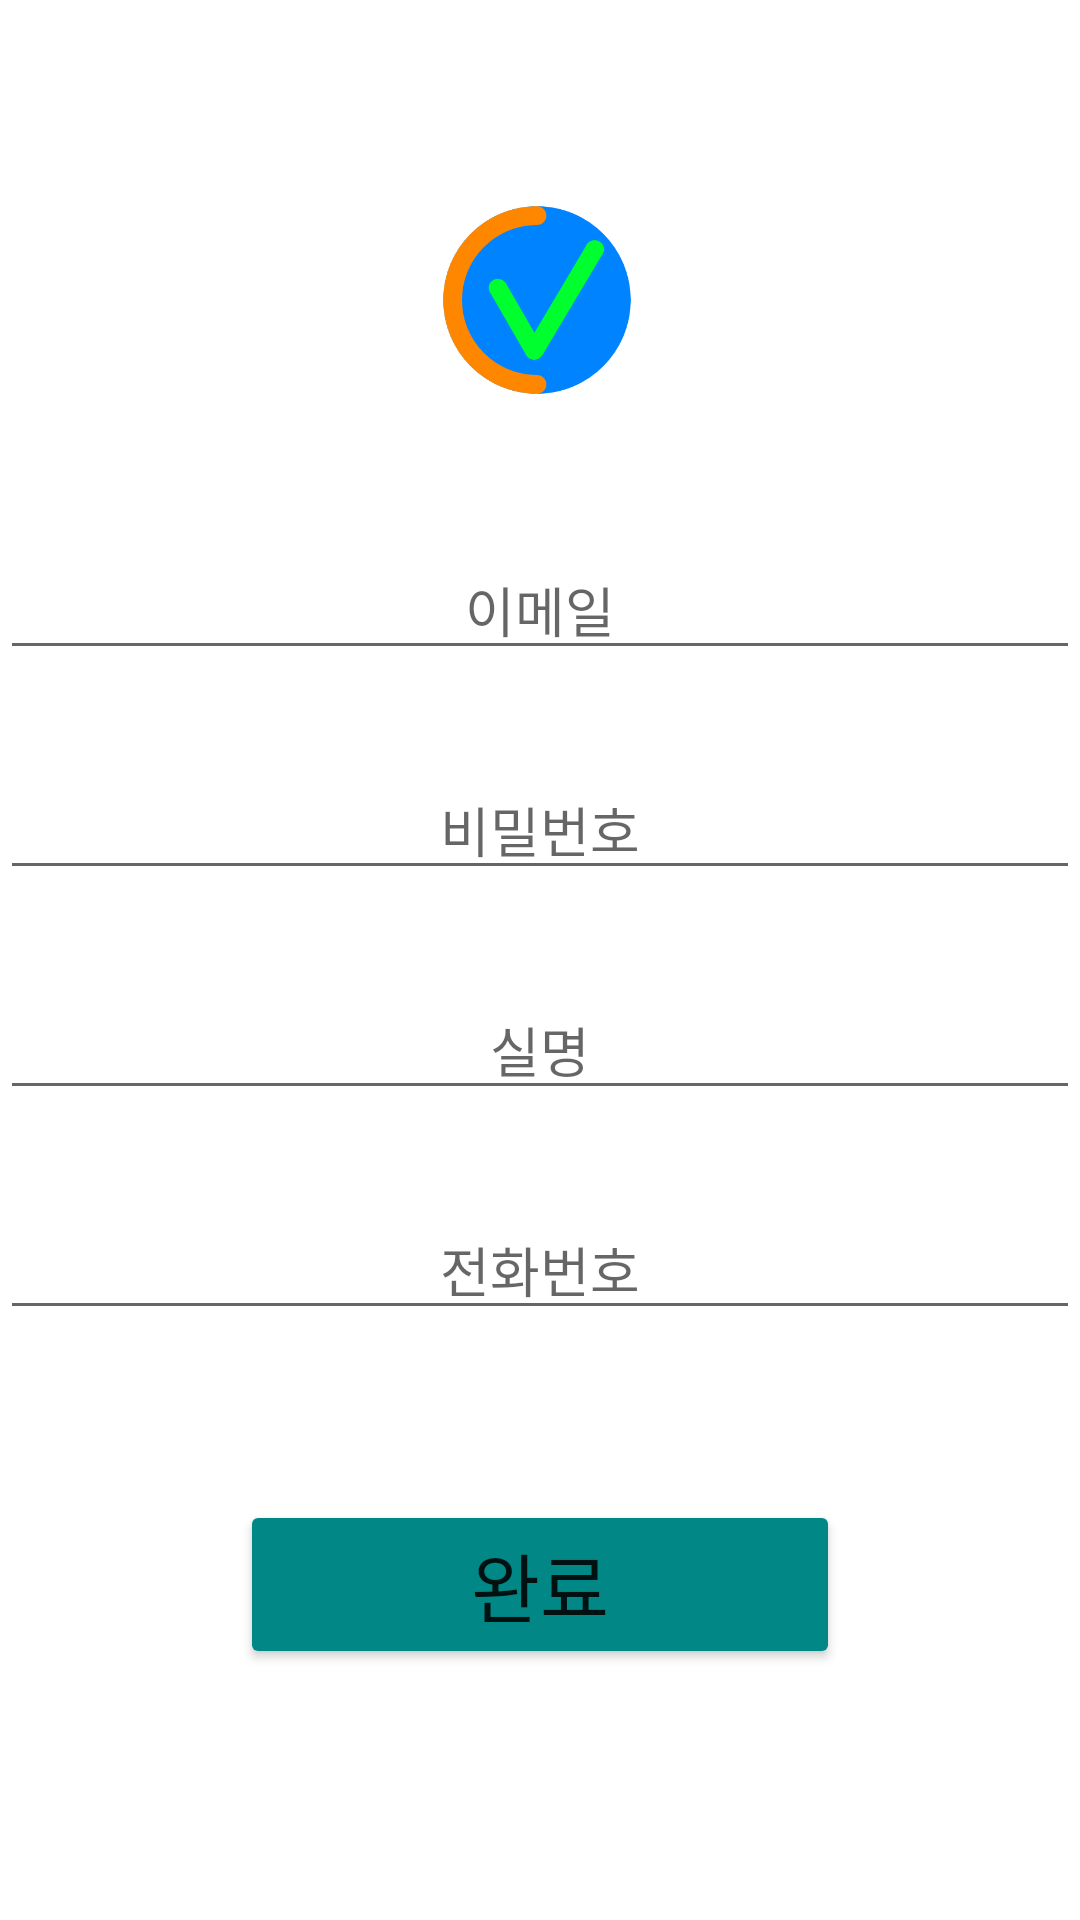

Write the Android layout XML for this screen, with the resource values it uses.
<!-- AndroidManifest.xml: application theme Theme.Covidcheckin -->
<!-- res/layout/activity_register.xml -->
<?xml version="1.0" encoding="utf-8"?>
<androidx.constraintlayout.widget.ConstraintLayout xmlns:android="http://schemas.android.com/apk/res/android"
    xmlns:app="http://schemas.android.com/apk/res-auto"
    xmlns:tools="http://schemas.android.com/tools"
    android:layout_width="match_parent"
    android:layout_height="match_parent"
    tools:context=".RegisterActivity">

    <ImageView
        android:id="@+id/rg_iv"
        android:layout_width="200dp"
        android:layout_height="200dp"
        android:layout_marginTop="0dp"
        android:background="@drawable/icon"
        app:layout_constraintHorizontal_bias="0.494"
        app:layout_constraintLeft_toLeftOf="parent"
        app:layout_constraintRight_toRightOf="parent"
        app:layout_constraintTop_toTopOf="parent" />

    <EditText
        android:id="@+id/rg_id"
        android:layout_width="match_parent"
        android:layout_height="wrap_content"
        android:layout_marginTop="180dp"
        app:layout_constraintTop_toTopOf="parent"
        app:layout_constraintLeft_toLeftOf="parent"
        app:layout_constraintRight_toRightOf="parent"
        android:fontFamily="@font/nsreb"
        android:hint="@string/id"
        android:gravity="center" />

    <EditText
        android:id="@+id/rg_pw"
        android:layout_width="match_parent"
        android:layout_height="wrap_content"
        android:layout_marginTop="30dp"
        app:layout_constraintTop_toBottomOf="@id/rg_id"
        app:layout_constraintLeft_toLeftOf="parent"
        app:layout_constraintRight_toRightOf="parent"
        android:fontFamily="@font/nsreb"
        android:hint="@string/pw"
        android:gravity="center"
        android:inputType="textPassword" />

    <EditText
        android:id="@+id/rg_name"
        android:layout_width="match_parent"
        android:layout_height="wrap_content"
        android:layout_marginTop="30dp"
        app:layout_constraintTop_toBottomOf="@id/rg_pw"
        app:layout_constraintLeft_toLeftOf="parent"
        app:layout_constraintRight_toRightOf="parent"
        android:fontFamily="@font/nsreb"
        android:hint="@string/name"
        android:gravity="center" />

    <EditText
        android:id="@+id/rg_telnum"
        android:layout_width="match_parent"
        android:layout_height="wrap_content"
        android:layout_marginTop="30dp"
        app:layout_constraintTop_toBottomOf="@id/rg_name"
        app:layout_constraintLeft_toLeftOf="parent"
        app:layout_constraintRight_toRightOf="parent"
        android:fontFamily="@font/nsreb"
        android:hint="@string/telnum"
        android:gravity="center"
        android:inputType="textPassword" />

    <Button
        android:id="@+id/rg_bt"
        android:layout_width="200sp"
        android:layout_height="wrap_content"
        android:layout_marginTop="500dp"
        android:fontFamily="@font/nsreb"
        android:gravity="center"
        android:text="@string/confirm"
        android:onClick="onRegister"
        android:backgroundTint="@color/teal_700"
        android:textAlignment="center"
        android:textSize="25sp"
        app:layout_constraintLeft_toLeftOf="parent"
        app:layout_constraintRight_toRightOf="parent"
        app:layout_constraintTop_toTopOf="parent" />

</androidx.constraintlayout.widget.ConstraintLayout>
<!-- resources referenced by this layout -->
<resources>
  <!-- drawable icon: png bitmap (drawable-v24, 22917 bytes) -->
  <string name="confirm">완료</string>
  <string name="id">이메일</string>
  <string name="name">실명</string>
  <string name="pw">비밀번호</string>
  <string name="telnum">전화번호</string>
  <style name="Theme.Covidcheckin" parent="Theme.MaterialComponents.DayNight.DarkActionBar">
          
          <item name="colorPrimary">@color/purple_500</item>
          <item name="colorPrimaryVariant">@color/purple_700</item>
          <item name="colorOnPrimary">@color/white</item>
          
          <item name="colorSecondary">@color/teal_200</item>
          <item name="colorSecondaryVariant">@color/teal_700</item>
          <item name="colorOnSecondary">@color/black</item>
          
          <item name="android:statusBarColor" tools:targetApi="l">?attr/colorPrimaryVariant</item>
          
      </style>
  <!-- not gathered from this repository: default colours our renderer supplied (Android Studio template values) -->
  <color name="purple_500">#FF6200EE</color>
  <color name="purple_700">#FF3700B3</color>
  <color name="teal_200">#FF03DAC5</color>
  <color name="teal_700">#FF018786</color>
  <color name="black">#FF000000</color>
  <color name="white">#FFFFFFFF</color>
</resources>
